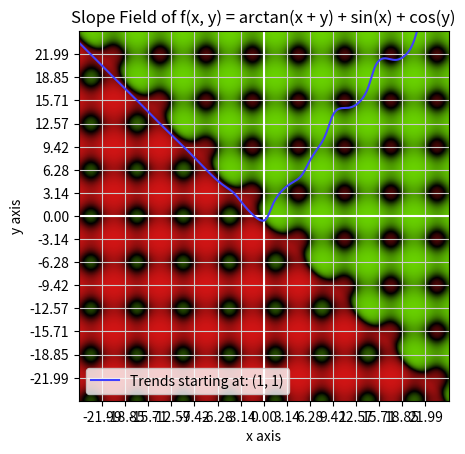

This chart was generated by the following Python code:
# Differential_Equation_Grapher.py
from PIL.Image import new as newimg
from math import sin, cos
from math import ceil, floor, atan, e, pi, inf
from numpy import linspace, sign
from matplotlib import pyplot as plot

func = "arctan(x + y) + sin(x) + cos(y)"
def f(x: float, y: float) -> float:
    try:
        return atan(x + y) + sin(x) + cos(y)
    except (ZeroDivisionError, ValueError):
        # Domain error
        return inf

def diff(x: float, y: float) -> float:
    # Find the value given (x, y)
    z = f(x, y)

    # Check if the value had a domain error
    if z == inf:
        return inf

    # Map from (-inf, inf) -> (-1, 1)
    z = (2 * atan(z)) / pi # faster
    #z = 2/(1+exp(-z)) - 1 # slower

    return z

def value_to_rgb(v: float, c_neg: tuple, c_pos: tuple, c_inf: tuple) -> tuple:
    if v == inf:
        return c_inf

    if -1 <= v <= 1:
        # Map from (-1, 1) to [0, 255]
        new_v = int(abs(255 * v))

        if v < 0:
            # negative
            red = floor(c_neg[0] * new_v)
            green = floor(c_neg[1] * new_v)
            blue = floor(c_neg[2] * new_v)
        else:
            # positive
            red = floor(c_pos[0] * new_v)
            green = floor(c_pos[1] * new_v)
            blue = floor(c_pos[2] * new_v)
        return (red, green, blue)
    else:
        print('value: {}'.format(v))
        raise ValueError('value must be in range (-1, 1)')

def make_domain(domain: tuple, interval: float) -> list:
    # Make a list of x values
    z = list(range(floor(domain[0] / interval), ceil(domain[1] / interval), 1))
    z = [element * interval for element in z]
    q = []
    for element in z:
        if (domain[0] < element < domain[1]):
            q.append(element)
    return q

def eulers_method(pos: tuple, dx: float) -> tuple:
    # Approximate new position given an initial position and dx
    pos = (pos[0] + dx, pos[1] + dx * f(pos[0], pos[1]))
    return pos

def create_euler_line(pos: tuple, dx: float, h_bounds: tuple,
                      v_bounds: tuple, iterlimit: int) -> dict:
    # create euler line throuhg the graph
    px = [pos[0]]
    py = [pos[1]]
    npos = pos

    # iterate the point through the slope field
    for step in range(0, iterlimit):
        # if within domain and range
        if ((h_bounds[0] <= npos[0] <= h_bounds[1])
            and (v_bounds[0] <= npos[1] <= v_bounds[1])):
            npos = eulers_method(npos, dx)

            # add position to domain and range
            px.append(npos[0])
            py.append(npos[1])
        else:
            print("iter: (" + str(step) + " / " + str(iterlimit) + ")")
            break
    px = px[:-1]
    py = py[:-1]
    px.reverse()
    py.reverse()

    npos = pos
    for step in range(0, iterlimit):
        # if within domain and range
        if ((h_bounds[0] <= npos[0] <= h_bounds[1])
            and (v_bounds[0] <= npos[1] <= v_bounds[1])):
            npos = eulers_method(npos, -dx)

            # add position to domain and range
            px.append(npos[0])
            py.append(npos[1])
        else:
            print("iter: (" + str(step) + " / " + str(iterlimit) + ")")
            break
    px = px[:-1]
    py = py[:-1]
    px.reverse()
    py.reverse()
    output = {"x": px, "y": py}

    return output

def spow(x: float, n: float) -> float:
    x = abs(x)**n * sign(x)
    return x

def convert_to_rgb(color: tuple) -> tuple:
    red = ceil(color[0] * 255)
    green = ceil(color[1] * 255)
    blue = ceil(color[2] * 255)
    return (red, green, blue)

def main():
    # Setup
    accuracy = 3
    size = (ceil((8 * pi) * e**accuracy), ceil((8 * pi) * e**accuracy))
    majspacing = pi
    hbounds = (-8 * pi, 8 * pi)
    vbounds = (-8 * pi, 8 * pi)

    # Lines
    hpoints = linspace(hbounds[0], hbounds[1], size[0])
    vpoints = linspace(vbounds[0], vbounds[1], size[1])
    hmajlines = make_domain(hbounds, majspacing)
    vmajlines = make_domain(vbounds, majspacing)

    # Colors
    c_major = (0.8, 0.8, 0.8)
    c_pos = (0.5, 1, 0)
    c_neg = (1, 0.1, 0.1)
    c_inf = convert_to_rgb((1, 0.2, 1))
    c_euler = (0.25, 0.25, 1)
    cfactor = 1

    # Euler line
    pos = (1, 1)
    dx = 0.00001
    iterlimit = 40000000

    # Image
    de_image = newimg("RGB", size, "#ffffff")

    # iterate over image
    for y in range(0, size[1]):
        #print("y: " + str(y))
        for x in range(0, size[0]):
            v = diff(hpoints[x], vpoints[y])
            de_image.putpixel((x, -(y + 1)), value_to_rgb(v, c_neg, c_pos, c_inf))
    print("Image Created")

    # setup plot
    fig = plot.figure()
    ax = fig.add_subplot()

    # plot image
    ax.imshow(de_image, extent = (hbounds[0], hbounds[1], vbounds[0], vbounds[1]))

    # plot major ticks
    ax.set_xticks(hmajlines)
    ax.set_yticks(vmajlines)
    ax.grid(True, which = "major", c = c_major)

    # origin lines
    ax.axhline(0, c = (1, 1, 1))
    ax.axvline(0, c = (1, 1, 1))

    # labels
    ax.set_xlabel('x axis')
    ax.set_ylabel('y axis')
    ax.set_title("Slope Field of f(x, y) = " + func)
    euler_line = create_euler_line(pos, dx, hbounds, vbounds, iterlimit)

    print("Euler line created")
    ax.plot(euler_line['x'], euler_line['y'], color = c_euler,
            label = "Trends starting at: " + str(pos))

    plot.legend()

    # display graph
    plot.show()

if __name__ == '__main__':
    main()
